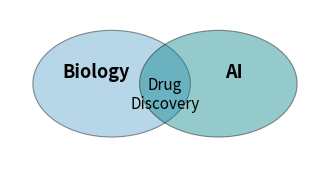

Here is the Python script that generated this plot: (Note: this script raises an exception after producing the figure.)
# ---
# jupyter:
#   jupytext:
#     cell_metadata_filter: -all
#     notebook_metadata_filter: all
#     text_representation:
#       extension: .py
#       format_name: percent
#       format_version: '1.3'
#       jupytext_version: 1.18.1
#   kernelspec:
#     display_name: Python 3 (ipykernel)
#     language: python
#     name: python3
#   language_info:
#     codemirror_mode:
#       name: ipython
#       version: 3
#     file_extension: .py
#     mimetype: text/x-python
#     name: python
#     nbconvert_exporter: python
#     pygments_lexer: ipython3
#     version: 3.11.14
# ---

# %%
import matplotlib.pyplot as plt
from matplotlib.patches import Ellipse
import matplotlib.cm as cm

# ----- Output size (LinkedIn) -----
W_PX, H_PX = 1200, 639
DPI = 300  # exact pixels = inches * dpi
W_IN, H_IN = W_PX / DPI, H_PX / DPI

# ----- Canvas -----
fig, ax = plt.subplots(figsize=(W_IN, H_IN), dpi=DPI)
ax.set_aspect('equal')
ax.axis('off')
fig.patch.set_facecolor("white")  # explicit background

# ----- Layout -----
# Ellipses: wider than tall to free horizontal space
rx, ry = 1.55, 1.05         # radii (x, y)
cx_L, cy_L = -1.05, 0.00    # left center
cx_R, cy_R =  1.05, 0.00    # right center

# Colors (single hue family, subtle shift)
cmap = cm.get_cmap("PuBuGn")
col_L = cmap(0.55)
col_R = cmap(0.75)

# Draw ellipses (slightly translucent)
left  = Ellipse((cx_L, cy_L), 2*rx, 2*ry, facecolor=col_L, edgecolor='black', linewidth=0.8, alpha=0.42, zorder=1)
right = Ellipse((cx_R, cy_R), 2*rx, 2*ry, facecolor=col_R, edgecolor='black', linewidth=0.8, alpha=0.42, zorder=1)
ax.add_patch(left); ax.add_patch(right)

# ----- Labels (smaller, shifted) -----
fs_main = 13   # main label size
fs_mid  = 11   # overlap label size
y_up    = 0.22 # Biology/AI up-shift
y_down  = -0.22# Drug Development down-shift

ax.text(cx_L - 0.3, y_up, "Biology", ha='center', va='center', fontsize=fs_main, weight='bold', zorder=2)
ax.text(cx_R + 0.3, y_up, "AI",      ha='center', va='center', fontsize=fs_main, weight='bold', zorder=2)
ax.text(0.0, y_down, "Drug\nDiscovery", ha='center', va='center', fontsize=fs_mid, zorder=2)

# ----- Framing (fixed limits so margins stay consistent) -----
# Add gentle margins around the widest points
marg_x, marg_y = 0.45, 0.40
x_min = min(cx_L - rx, cx_R - rx) - marg_x
x_max = max(cx_L + rx, cx_R + rx) + marg_x
y_min = -ry - marg_y - 0.15  # a touch more room below for the overlap label
y_max =  ry + marg_y
ax.set_xlim(x_min, x_max)
ax.set_ylim(y_min, y_max)
plt.show()


# %%
# ----- Save exact pixel size for LinkedIn -----
out_base = "../docs/assets/images/biounfold-001-venn-li"
fig.savefig(f"{out_base}.png", dpi=DPI, transparent=True)

# %%
